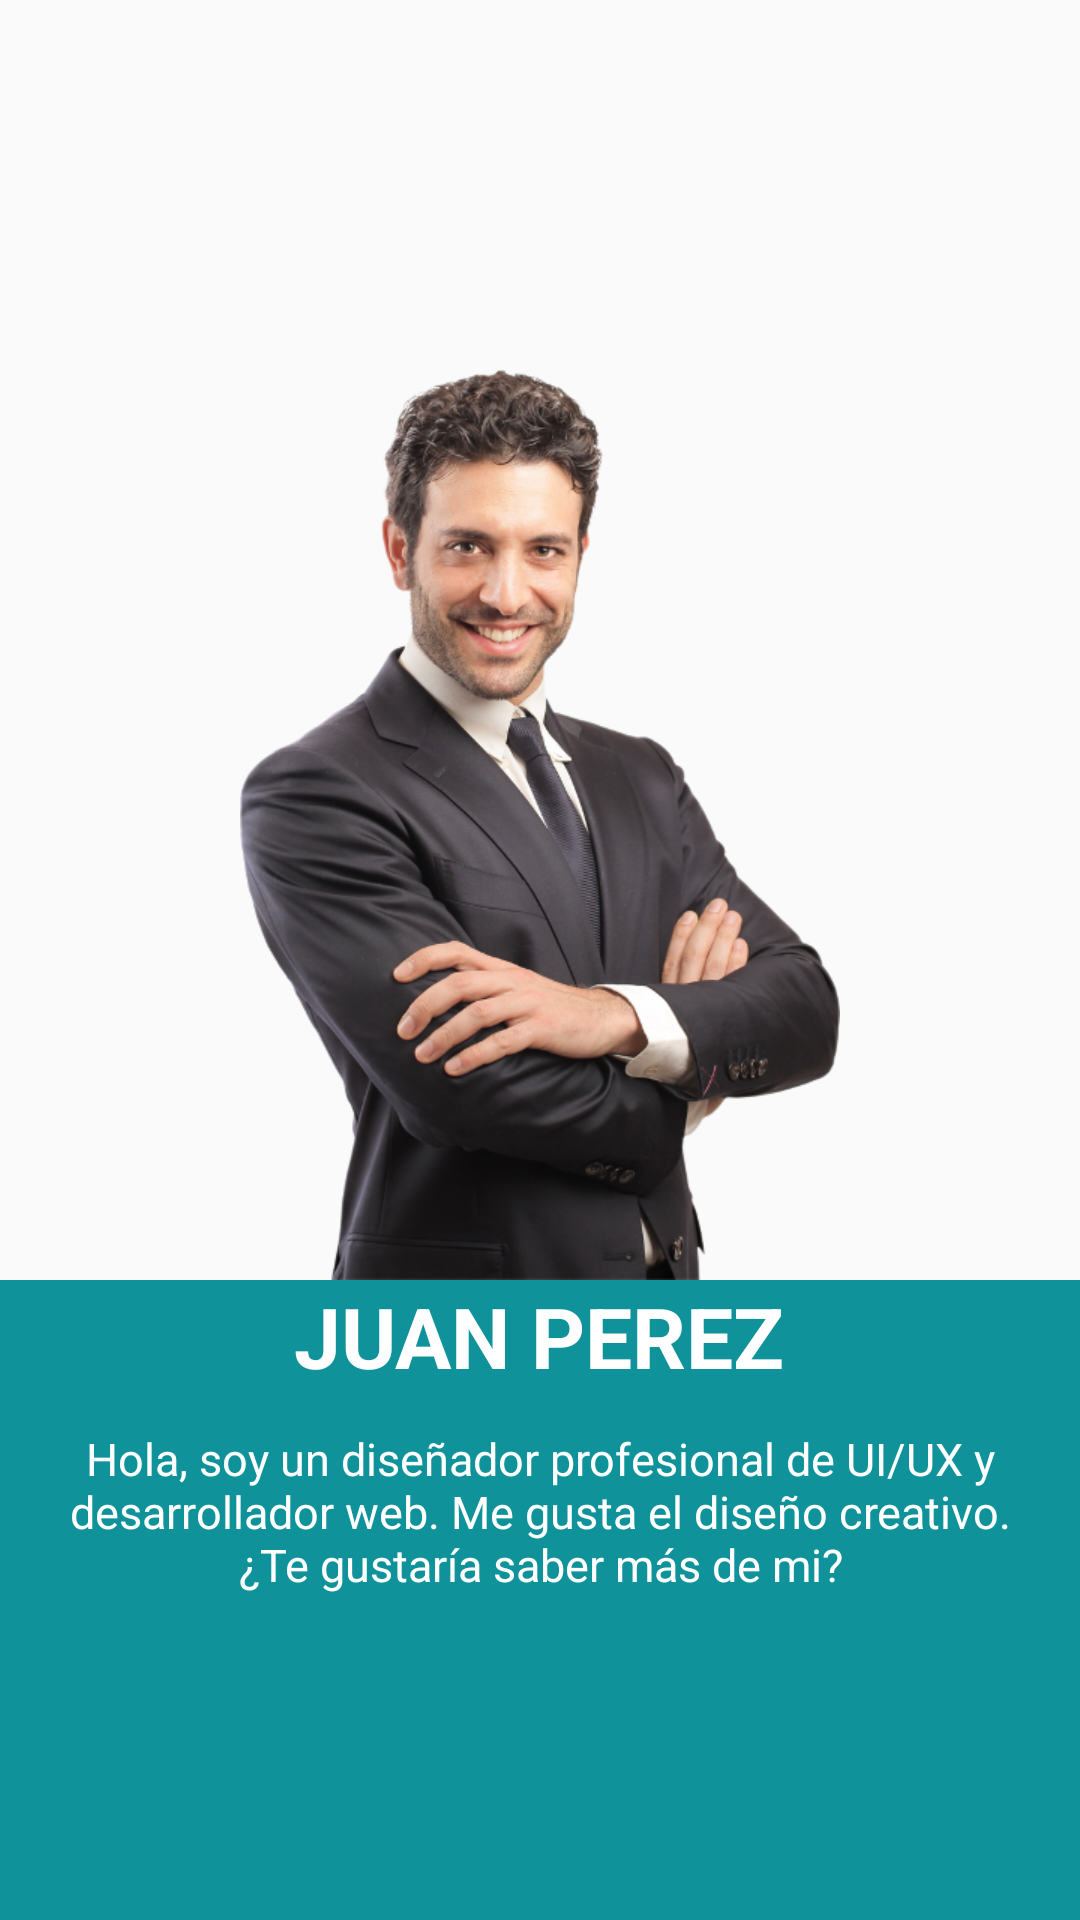

The Android layout XML behind this screen, and the referenced resources:
<!-- AndroidManifest.xml: application theme Theme.Pantheme -->
<!-- res/layout/fragment_presentation.xml -->
<FrameLayout xmlns:android="http://schemas.android.com/apk/res/android"
             xmlns:tools="http://schemas.android.com/tools"
             android:layout_width="match_parent"
             android:layout_height="match_parent"
             tools:context="com.kokomusoft.panticul.fragments.PresentationFragment">

    <LinearLayout
        android:layout_width="match_parent"
        android:layout_height="match_parent"
        android:layout_weight="1.0"
        android:orientation="vertical">


        <RelativeLayout
            android:id="@+id/mainImageContainer"
            android:layout_width="match_parent"
            android:layout_height="0dp"
            android:layout_gravity="center_horizontal"
            android:layout_weight="2">

            <ImageView
                android:id="@+id/mainImage"
                android:layout_width="wrap_content"
                android:layout_height="wrap_content"
                android:src="@drawable/man_in_suit"
                android:layout_alignParentBottom="true"
                android:layout_centerVertical="true"
                android:layout_centerHorizontal="true"/>

            </RelativeLayout>

        <RelativeLayout
            android:id="@+id/presentationTextContainer"
            android:layout_width="match_parent"
            android:layout_height="0dp"
            android:background="@color/main_color"
            android:layout_weight="1.0">

            <TextView
                android:id="@+id/candidateName"
                android:layout_width="wrap_content"
                android:layout_height="wrap_content"
                android:gravity="center"
                android:textAllCaps="true"
                android:layout_alignParentTop="true"
                android:layout_centerHorizontal="true"
                android:textColor="@color/white_text"
                android:textStyle="bold"
                android:textSize="28sp"
                android:text="@string/candidate_name"/>

            <TextView
                android:id="@+id/presentationText"
                android:layout_width="wrap_content"
                android:layout_height="wrap_content"
                android:layout_below="@+id/candidateName"
                android:padding="12dp"
                android:textColor="@color/white_text"
                android:textStyle="normal"
                android:textSize="15sp"
                android:text="@string/presentation_text"
                android:gravity="center"/>

        </RelativeLayout>

    </LinearLayout>

</FrameLayout>
<!-- resources referenced by this layout -->
<resources>
  <item name="main_color" type="color">#0F929A</item>
  <item name="white_text" type="color">#FFFFFF</item>
  <string name="candidate_name">Juan Perez</string>
  <string name="presentation_text">Hola, soy un diseñador profesional de UI/UX y desarrollador web. Me gusta el diseño creativo. ¿Te gustaría saber más de mi?</string>
  <!-- drawable selectable_background_pantheme (drawable) -->
  <?xml version="1.0" encoding="utf-8"?>
  <selector xmlns:android="http://schemas.android.com/apk/res/android"
          android:exitFadeDuration="@android:integer/config_mediumAnimTime" >
      <item android:state_pressed="false" android:state_focused="true" android:drawable="@drawable/list_focused_pantheme" />
      <item android:state_pressed="true" android:drawable="@drawable/list_pressed_pantheme" />
      <item android:drawable="@android:color/transparent" />
  </selector>
  <style name="PopupMenu.Pantheme" parent="@style/Widget.AppCompat.Light.PopupMenu">
          <item name="android:popupBackground">@drawable/menu_dropdown_panel_pantheme</item>
      </style>
  <style name="DropDownListView.Pantheme" parent="@style/Widget.AppCompat.Light.ListView.DropDown">
          <item name="android:listSelector">@drawable/selectable_background_pantheme</item>
      </style>
  <style name="ActionBarTabStyle.Pantheme" parent="@style/Widget.AppCompat.Light.ActionBar.TabView">
          <item name="android:background">@drawable/tab_indicator_ab_pantheme</item>
      </style>
  <style name="DropDownNav.Pantheme" parent="@style/Widget.AppCompat.Light.Spinner.DropDown.ActionBar">
          <item name="android:background">@drawable/spinner_background_ab_pantheme</item>
          <item name="android:popupBackground">@drawable/menu_dropdown_panel_pantheme</item>
          <item name="android:dropDownSelector">@drawable/selectable_background_pantheme</item>
      </style>
  <style name="ActionBar.Solid.Pantheme" parent="@style/Widget.AppCompat.Light.ActionBar.Solid">
          <item name="background">@drawable/ab_solid_pantheme</item>
          <item name="titleTextStyle">@style/ActionBarTitleText</item>
          <item name="backgroundStacked">@drawable/ab_stacked_solid_pantheme</item>
          <item name="backgroundSplit">@drawable/ab_bottom_solid_pantheme</item>
          <item name="progressBarStyle">@style/ProgressBar.Pantheme</item>
      </style>
  <style name="ActionButton.CloseMode.Pantheme" parent="@style/Widget.AppCompat.Light.ActionButton.CloseMode">
          <item name="android:background">@drawable/btn_cab_done_pantheme</item>
      </style>
  <style name="ActionBarTitleText" parent="@style/TextAppearance.AppCompat.Widget.ActionBar.Title">
          <item name="android:textColor">@color/actionbar_text</item>
      </style>
  <style name="ProgressBar.Pantheme" parent="@style/Widget.AppCompat.ProgressBar.Horizontal">
          <item name="android:progressDrawable">@drawable/progress_horizontal_pantheme</item>
      </style>
  <!-- drawable btn_cab_done_pantheme (drawable) -->
  <?xml version="1.0" encoding="utf-8"?>
  <selector xmlns:android="http://schemas.android.com/apk/res/android">
      <item android:state_pressed="true"
          android:drawable="@drawable/btn_cab_done_pressed_pantheme" />
      <item android:state_focused="true" android:state_enabled="true"
          android:drawable="@drawable/btn_cab_done_focused_pantheme" />
      <item android:state_enabled="true"
          android:drawable="@drawable/btn_cab_done_default_pantheme" />
  </selector>
  <item name="actionbar_text" type="color">#FFFFFF</item>
</resources>
